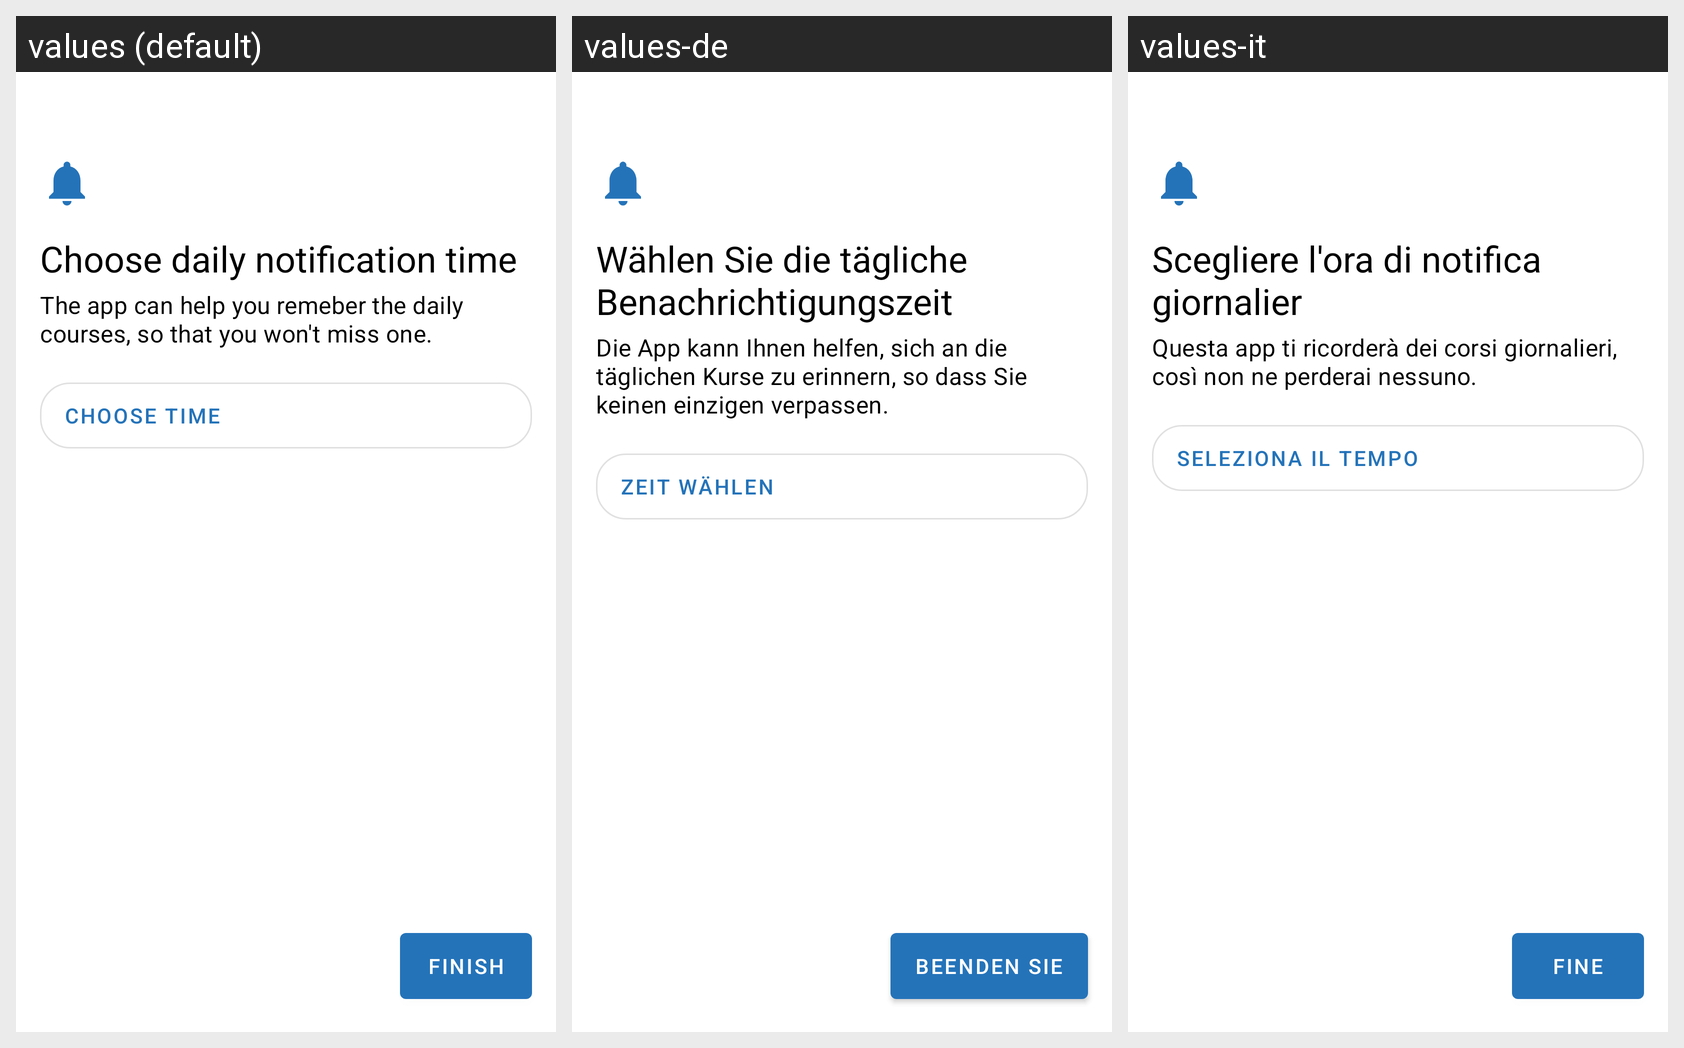

Strings drawn on this Android screen and how each of the app's shown locales translates them:
Android screen res/layout/fragment_choose_notification_time.xml rendered under 3 locales, left to right: values (default), values-de, values-it. Device: Nexus 5 (rendered at 1080×1920; each locale shown at half size, 540×960, under a caption strip naming it); theme AppTheme.
Strings drawn on this screen, with the default value and each locale's value (text and hints the layout hard-codes, and strings that could not be matched under every locale, appear in the picture but are not listed):

choose_notification_time_header
  values: Choose daily notification time
  values-de: Wählen Sie die tägliche Benachrichtigungszeit
  values-it: Scegliere l'ora di notifica giornalier

choose_notification_time_description
  values: The app can help you remeber the daily courses, so that you won't miss one.
  values-de: Die App kann Ihnen helfen, sich an die täglichen Kurse zu erinnern, so dass Sie keinen einzigen verpassen.
  values-it: Questa app ti ricorderà dei corsi giornalieri, così non ne perderai nessuno.

choose_time
  values: Choose time
  values-de: Zeit wählen
  values-it: Seleziona il tempo

finish
  values: Finish
  values-de: Beenden Sie
  values-it: Fine
